Run: headless pygame with SDL's dummy video driver; simulated clock (each Clock.tick advances the game by its frame time, no real sleeping); random seed 0; keys injected as events and as key.get_pressed() state; no mouse input.
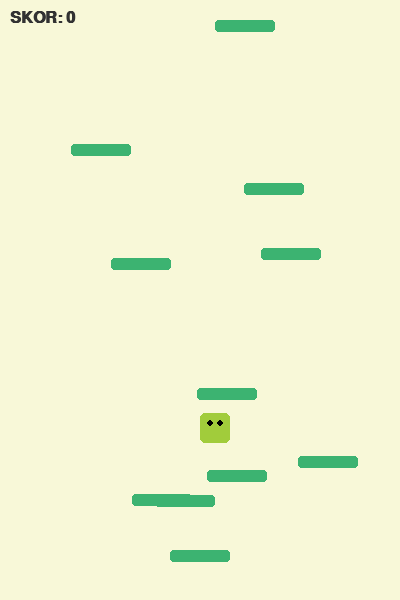
Frame 1 of 4 · flips 1–60 · no input
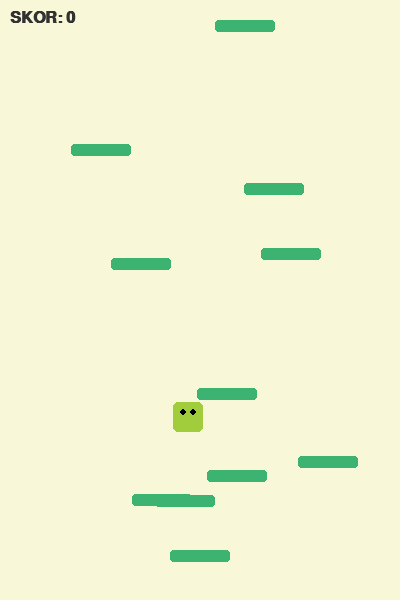
Frame 2 of 4 · flips 61–180 · tapped SPACE, RETURN · held RIGHT (→), D
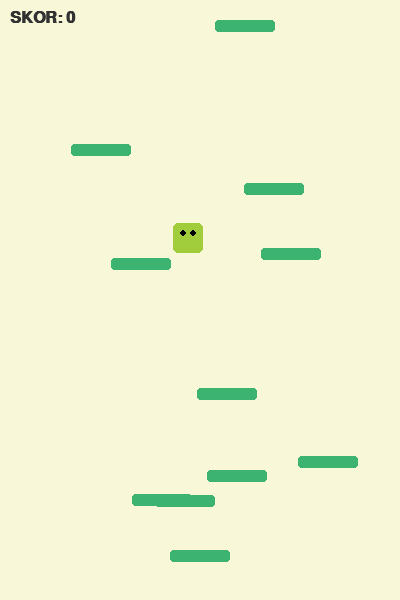
Frame 3 of 4 · flips 181–300 · held DOWN (↓), S
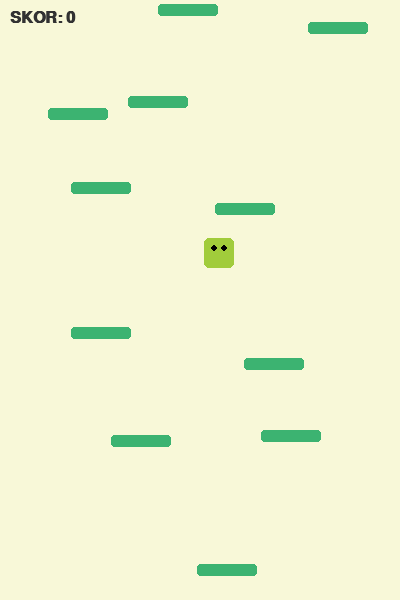
Frame 4 of 4 · flips 301–420 · held LEFT (←), A, UP (↑), W

The pygame program that drew these frames:

import pygame
import random

# --- AYARLAR ---
GENISLIK = 400
YUKSEKLIK = 600
HIZ = 60
YER_CEKIMI = 0.35
ZIPLAMA_GUCU = -10
PLATFORM_SAYISI = 10

# Renkler
ARKA_PLAN = (248, 248, 216) # Kağıt rengi
KARAKTER_RENK = (161, 204, 59)
PLATFORM_RENK = (60, 179, 113)
METIN_RENK = (50, 50, 50)

class Oyuncu:
    def __init__(self):
        self.genislik = 30
        self.yukseklik = 30
        self.x = GENISLIK // 2
        self.y = YUKSEKLIK - 100
        self.hiz_y = 0
        self.hiz_x = 7

    def hareket_et(self):
        tuslar = pygame.key.get_pressed()
        if tuslar[pygame.K_LEFT]:
            self.x -= self.hiz_x
        if tuslar[pygame.K_RIGHT]:
            self.x += self.hiz_x

        # Ekranın yanından dolanma (Teleport)
        if self.x > GENISLIK:
            self.x = -self.genislik
        elif self.x < -self.genislik:
            self.x = GENISLIK

        # Yerçekimi ve Dikey Hareket
        self.hiz_y += YER_CEKIMI
        self.y += self.hiz_y

    def ciz(self, ekran):
        pygame.draw.rect(ekran, KARAKTER_RENK, [self.x, self.y, self.genislik, self.yukseklik], 0, 5)
        # Gözler
        pygame.draw.circle(ekran, (0, 0, 0), (int(self.x + 10), int(self.y + 10)), 3)
        pygame.draw.circle(ekran, (0, 0, 0), (int(self.x + 20), int(self.y + 10)), 3)

class Platform:
    def __init__(self, x, y):
        self.x = x
        self.y = y
        self.genislik = 60
        self.yukseklik = 12

    def ciz(self, ekran):
        pygame.draw.rect(ekran, PLATFORM_RENK, [self.x, self.y, self.genislik, self.yukseklik], 0, 3)

def ana_dongu():
    pygame.init()
    ekran = pygame.display.set_mode((GENISLIK, YUKSEKLIK))
    pygame.display.set_caption("Cyberia Doodle Jump")
    saat = pygame.time.Clock()
    font = pygame.font.SysFont("Arial", 24, bold=True)

    oyuncu = Oyuncu()
    # İlk platformu oyuncunun altına koyalım
    platformlar = [Platform(GENISLIK // 2 - 30, YUKSEKLIK - 50)]
    
    # Rastgele başlangıç platformları
    for i in range(PLATFORM_SAYISI):
        platformlar.append(Platform(random.randint(0, GENISLIK - 60), random.randint(0, YUKSEKLIK - 100)))

    skor = 0
    en_yuksek_skor = 0
    oyun_bitti = False

    while True:
        ekran.fill(ARKA_PLAN)

        for event in pygame.event.get():
            if event.type == pygame.QUIT:
                pygame.quit()
                return
            if event.type == pygame.KEYDOWN:
                if event.key == pygame.K_SPACE and oyun_bitti:
                    # Sıfırla
                    oyuncu = Oyuncu()
                    platformlar = [Platform(GENISLIK // 2 - 30, YUKSEKLIK - 50)]
                    for i in range(PLATFORM_SAYISI):
                        platformlar.append(Platform(random.randint(0, GENISLIK - 60), random.randint(0, YUKSEKLIK - 100)))
                    skor = 0
                    oyun_bitti = False

        if not oyun_bitti:
            oyuncu.hareket_et()

            # Platform Çarpışma Kontrolü (Sadece aşağı düşerken)
            if oyuncu.hiz_y > 0:
                for p in platformlar:
                    if (oyuncu.x + oyuncu.genislik > p.x and 
                        oyuncu.x < p.x + p.genislik and 
                        oyuncu.y + oyuncu.yukseklik > p.y and 
                        oyuncu.y + oyuncu.yukseklik < p.y + p.yukseklik + oyuncu.hiz_y):
                        oyuncu.hiz_y = ZIPLAMA_GUCU
                        break

            # Ekran Kaydırma (Scrolling)
            if oyuncu.y < 200:
                kayma_miktari = abs(oyuncu.hiz_y)
                oyuncu.y += kayma_miktari
                skor += int(kayma_miktari // 10)
                for p in platformlar:
                    p.y += kayma_miktari
                    # Ekrandan çıkan platformu sil ve yukarıda yenisini oluştur
                    if p.y > YUKSEKLIK:
                        platformlar.remove(p)
                        platformlar.append(Platform(random.randint(0, GENISLIK - 60), random.randint(-50, 50)))

            # Ölüm Kontrolü
            if oyuncu.y > YUKSEKLIK:
                oyun_bitti = True
                if skor > en_yuksek_skor:
                    en_yuksek_skor = skor

        # Çizimler
        for p in platformlar:
            p.ciz(ekran)
        oyuncu.ciz(ekran)

        # Arayüz
        skor_metni = font.render(f"SKOR: {skor}", True, METIN_RENK)
        ekran.blit(skor_metni, (10, 10))

        if oyun_bitti:
            bitti_metni = font.render("OYUN BITTI!", True, (200, 0, 0))
            tekrar_metni = font.render("Tekrar: SPACE", True, METIN_RENK)
            ekran.blit(bitti_metni, (GENISLIK // 2 - 70, YUKSEKLIK // 2 - 20))
            ekran.blit(tekrar_metni, (GENISLIK // 2 - 80, YUKSEKLIK // 2 + 20))

        pygame.display.flip()
        saat.tick(HIZ)

if __name__ == "__main__":
    ana_dongu()
